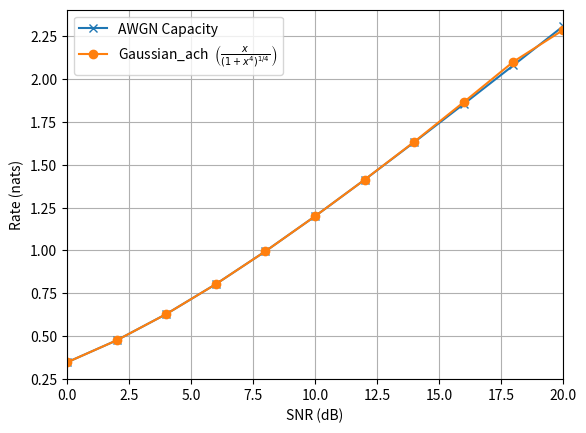

Write Python code to recreate this figure.
# -*- coding: utf-8 -*-
"""Nonlinear_capacity_tanh.ipynb

Automatically generated by Colab.

Original file is located at
    https://colab.research.google.com/<link-removed>
"""

import numpy as np
import scipy as sp
from scipy import stats
from scipy import special
import numpy.random as rnd
import matplotlib.pyplot as plt

def Gauss(N,max_sig):
  x = np.linspace(-max_sig,max_sig,N)
  delta = x[1]-x[0]
  x_new = np.append(x - delta/2, x[-1] + delta/2)
  q_x_new = 0.5 + 0.5*special.erf(x_new/np.sqrt(2))
  q_x_new[0] = 0
  q_x_new[-1] = 1
  f_x = np.ediff1d(q_x_new)
  return f_x

def entropy_y(varx,varz,Nu,max_sig):
  eps = 1e-20

  varu = varx + varz
  delta_u = (2*max_sig/Nu)*np.sqrt(varu)

  u_pts = np.linspace(-max_sig*np.sqrt(varu),max_sig*np.sqrt(varu),Nu)

  f_u = Gauss(int(Nu),max_sig)

  u_bnds = np.append(u_pts - delta_u/2, u_pts[-1] + delta_u/2)
  y_bnds = np.tanh(u_bnds)

  delta_y = np.ediff1d(y_bnds) + eps

  h_y = np.sum(-f_u*np.log(f_u/delta_y))

  return h_y

def entropy_y_given_x(varx,varz,Nx,Nz,max_sig):
  eps = 1e-20
  f_x = Gauss(Nx,max_sig)
  f_x = np.reshape(f_x,[1,Nx])

  f_z = Gauss(int(Nz),max_sig)
  f_z = np.reshape(f_z,[Nz,1])

  x_pts = np.linspace(-max_sig*np.sqrt(varx),max_sig*np.sqrt(varx),Nx)
  x_pts = np.reshape(x_pts,[1,Nx])

  z_pts = np.linspace(-max_sig*np.sqrt(varz),max_sig*np.sqrt(varz),Nz)
  delta_z = (2*max_sig/Nz)*np.sqrt(varz)
  z_bnds = np.append(z_pts - delta_z/2, z_pts[-1] + delta_z/2)
  z_bnds = np.reshape(z_bnds,[Nz+1,1])

  u_bnd_gx = z_bnds + x_pts
  y_bnd_gx = np.tanh(u_bnd_gx)

  delta_y = np.diff(y_bnd_gx,axis=0) + eps
  h_y_Gx = np.dot(f_x,np.sum(-f_z*np.log(f_z/delta_y),axis=0))

  return h_y_Gx

SNR_list = [x*2.0 for x in range(11)] # I don't know why it's a list

Nx = int(1e3)
Nz = int(1e3)
Nu = int(1e3)

max_sig = 4.0

varz = 1

Gaussian_ach = [] #why are these lists ????
AWGN_capacity = []

for snr in SNR_list:
  varx = 10**(snr/10)
  h_y = entropy_y(varx,varz,Nu,max_sig)
  h_y_Gx = entropy_y_given_x(varx,varz,Nx,Nz,max_sig)

  Gaussian_ach.append(h_y-h_y_Gx)
  AWGN_capacity.append(0.5*np.log(1+varx/varz))

plt.plot(SNR_list,AWGN_capacity,label='AWGN Capacity',marker = 'x')
plt.plot(SNR_list,Gaussian_ach,label='Gaussian_ach  '+ r'$\left(\frac{x}{(1+x^4)^{1/4}}\right)$',marker = 'o')
plt.legend(loc='upper left')
plt.xlim([0.0,20.0])
plt.xlabel('SNR (dB)')
plt.ylabel('Rate (nats)')
plt.grid(True)
plt.show()